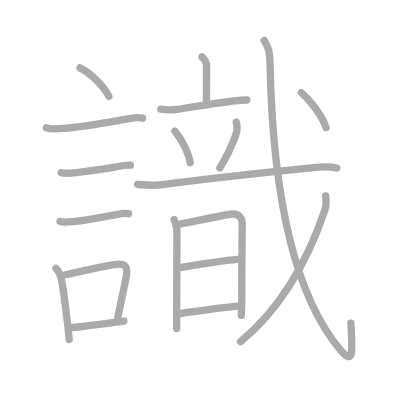
t = 0.00 s
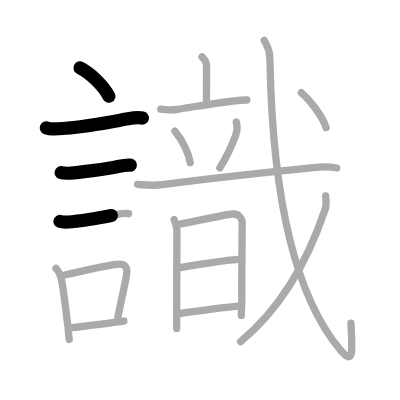
t = 3.75 s
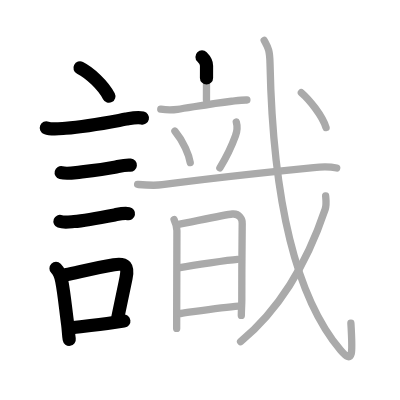
t = 7.50 s
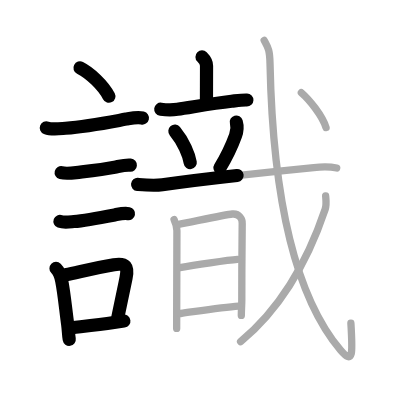
t = 11.50 s
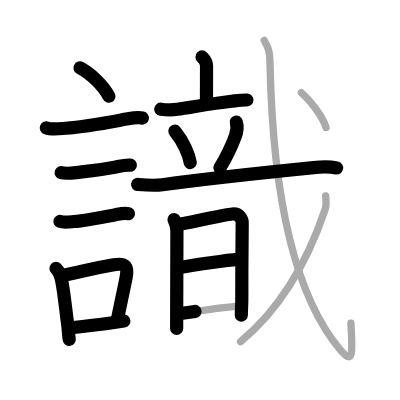
t = 15.25 s
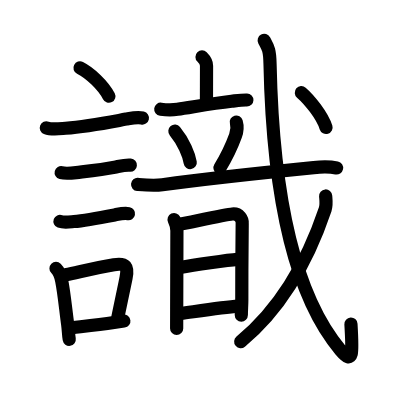
t = 19.00 s

The animated SVG that drew these frames (rendered in a browser with its animation timeline set to each time). Animation: 19 SMIL elements (animate=19); one cycle of 19.00 s.

<?xml version="1.0" standalone="no"?>
<!DOCTYPE svg PUBLIC "-//W3C//DTD SVG 1.1//EN"   "http://www.w3.org/Graphics/SVG/1.1/DTD/svg11.dtd">
<svg width="400px" height="400px"  version="1.1" xmlns="http://www.w3.org/2000/svg">
  <defs>
    <marker id="Triangle" viewBox="0 0 10 10" refX="0" refY="5" markerUnits="strokeWidth" markerWidth="3" style="stroke-opacity:0%;fill:#aaaaaa;" markerHeight="2" orient="auto">
      <path d="M 0 0 L 10 5 L 0 10 z" />
    </marker>
    
    <marker id="Arrow" viewBox="0 0 10 10" refX="5" refY="5" markerUnits="strokeWidth" markerWidth="1.8" style="stroke-opacity:0%;fill:#770000;" markerHeight="2" orient="auto">
      <path d="M 0 4 L 6 4 L 4 1 L 10 5 L 4 9 L 6 6 L 0 6 z" />
        <circle cx="5" cy="5" r="5" />
      </marker>
    
    <marker id="TriangleRed" viewBox="0 0 10 10" refX="0" refY="5" markerUnits="strokeWidth" markerWidth="3" style="stroke-opacity:0%;fill:#CC0000;" markerHeight="2" orient="auto">
      <path d="M 0 0 L 10 5 L 0 10 z" />
    </marker>
    
    <marker id="ArrowRed" viewBox="0 0 10 10" refX="5" refY="5" markerUnits="strokeWidth" markerWidth="1.8" style="stroke-opacity:0%;fill:#CC0000;" markerHeight="2" orient="auto">
      <path d="M 0 4 L 6 4 L 4 1 L 10 5 L 4 9 L 6 6 L 0 6 z" />
        <circle cx="5" cy="5" r="5" />
      </marker>
    
  </defs>
  
  <path style="fill:#ffffff; fill-opacity:100%; fill-rule:evenodd; stroke-width:0;" d="M 0 0 L 400px 0 L 400px 400px L 0 400px L 0 0" />

  <g transform="scale(3.6697247706422 3.6697247706422)">
<path style="fill:none; fill-opacity:0%; fill-rule:evenodd; stroke:#aaaaaa; stroke-opacity:100%; stroke-width: 1.5pt; stroke-linejoin:round; stroke-linecap:round;" d="M21.8 18.5c2.78 1.41 6.32 4.75 7.88 7.75"></path>
<path style="fill:none; fill-opacity:0%; fill-rule:evenodd; stroke:#aaaaaa; stroke-opacity:100%; stroke-width: 1.5pt; stroke-linejoin:round; stroke-linecap:round;" d="M12.62 34.83c1.47 0.58 3.75 0.23 5.25 0.11c5.91-0.47 10.93-1.47 16.5-2.48c1.41-0.25 3.04-0.63 4.48-0.29"></path>
<path style="fill:none; fill-opacity:0%; fill-rule:evenodd; stroke:#aaaaaa; stroke-opacity:100%; stroke-width: 1.5pt; stroke-linejoin:round; stroke-linecap:round;" d="M16.67 47.06c1.21 0.31 2.87 0.13 4.09-0.02c3.25-0.41 7.05-0.84 10.49-1.48c1.32-0.25 2.76-0.69 4.29-0.56"></path>
<path style="fill:none; fill-opacity:0%; fill-rule:evenodd; stroke:#aaaaaa; stroke-opacity:100%; stroke-width: 1.5pt; stroke-linejoin:round; stroke-linecap:round;" d="M16.35 60.33c1.03 0.38 2.72 0.13 3.79 0.04c3.04-0.27 7.25-1.07 11.12-1.81c1.14-0.22 2.62-0.58 3.78-0.33"></path>
<path style="fill:none; fill-opacity:0%; fill-rule:evenodd; stroke:#aaaaaa; stroke-opacity:100%; stroke-width: 1.5pt; stroke-linejoin:round; stroke-linecap:round;" d="M15.26 73.15c0.79 0.79 1.33 2.26 1.55 3.34c0.65 3.23 1.06 7.67 1.65 12.01c0.19 1.44 0.17 2.5 0.41 4"></path>
<path style="fill:none; fill-opacity:0%; fill-rule:evenodd; stroke:#aaaaaa; stroke-opacity:100%; stroke-width: 1.5pt; stroke-linejoin:round; stroke-linecap:round;" d="M17.89 74.87c5.7-1.23 8.62-1.94 13.15-2.73c3.24-0.56 3.95 0.49 3.31 3.6c-0.59 2.9-1 4.78-2.24 10.72"></path>
<path style="fill:none; fill-opacity:0%; fill-rule:evenodd; stroke:#aaaaaa; stroke-opacity:100%; stroke-width: 1.5pt; stroke-linejoin:round; stroke-linecap:round;" d="M19.71 89.3c3.75-0.45 7.2-0.83 11.34-1.43c0.81-0.12 1.7-0.24 2.7-0.38"></path>
<path style="fill:none; fill-opacity:0%; fill-rule:evenodd; stroke:#aaaaaa; stroke-opacity:100%; stroke-width: 1.5pt; stroke-linejoin:round; stroke-linecap:round;" d="M55.05 15.5c0.73 0.73 1.23 1.62 1.23 2.39c0 3.36-0.02 6.17-0.02 9.36"></path>
<path style="fill:none; fill-opacity:0%; fill-rule:evenodd; stroke:#aaaaaa; stroke-opacity:100%; stroke-width: 1.5pt; stroke-linejoin:round; stroke-linecap:round;" d="M43.81 29.75c1.52 0.2 3.05 0.24 4.57 0.03c3.48-0.48 9.06-1.56 14.73-2.19c1.34-0.15 2.8-0.38 4.17-0.34"></path>
<path style="fill:none; fill-opacity:0%; fill-rule:evenodd; stroke:#aaaaaa; stroke-opacity:100%; stroke-width: 1.5pt; stroke-linejoin:round; stroke-linecap:round;" d="M47.66 35.75c2.4 2.89 3.83 6.52 4.18 8.56"></path>
<path style="fill:none; fill-opacity:0%; fill-rule:evenodd; stroke:#aaaaaa; stroke-opacity:100%; stroke-width: 1.5pt; stroke-linejoin:round; stroke-linecap:round;" d="M64.39 33.25c0.36 1.25 0.24 2.5-0.22 3.76c-1.44 3.98-2.91 6.56-4.25 8.73"></path>
<path style="fill:none; fill-opacity:0%; fill-rule:evenodd; stroke:#aaaaaa; stroke-opacity:100%; stroke-width: 1.5pt; stroke-linejoin:round; stroke-linecap:round;" d="M37.5 50.25c2.28 0.2 4.48 0.41 6.74 0.09c14.13-1.97 27.83-3.34 41.25-4.68c1.98-0.2 4.26-0.3 6.26 0.12"></path>
<path style="fill:none; fill-opacity:0%; fill-rule:evenodd; stroke:#aaaaaa; stroke-opacity:100%; stroke-width: 1.5pt; stroke-linejoin:round; stroke-linecap:round;" d="M47.44 59.84c0.3 0.64 0.77 2.14 0.77 3.02c0 0.63-0.04 13.93-0.06 21.39c-0.01 2.91-0.01 5-0.01 5.25"></path>
<path style="fill:none; fill-opacity:0%; fill-rule:evenodd; stroke:#aaaaaa; stroke-opacity:100%; stroke-width: 1.5pt; stroke-linejoin:round; stroke-linecap:round;" d="M48.96 61.07c2.54-0.44 12.41-2.57 14.35-2.75c1.94-0.19 2.79 1.48 2.69 2.59c-0.07 0.83-0.11 13.91-0.11 20.85c0 1.38-0.13 2.75-0.13 4.2"></path>
<path style="fill:none; fill-opacity:0%; fill-rule:evenodd; stroke:#aaaaaa; stroke-opacity:100%; stroke-width: 1.5pt; stroke-linejoin:round; stroke-linecap:round;" d="M49.01 72.92c3.74-0.67 13.11-2.07 15.69-2.25"></path>
<path style="fill:none; fill-opacity:0%; fill-rule:evenodd; stroke:#aaaaaa; stroke-opacity:100%; stroke-width: 1.5pt; stroke-linejoin:round; stroke-linecap:round;" d="M49.22 85.43c4.03-0.55 11.42-1.73 15.79-2.03"></path>
<path style="fill:none; fill-opacity:0%; fill-rule:evenodd; stroke:#aaaaaa; stroke-opacity:100%; stroke-width: 1.5pt; stroke-linejoin:round; stroke-linecap:round;" d="M71.99 11c0.98 1.84 1.51 2.33 1.59 6.29c0.67 32.33 5.67 62.08 19.22 78.13c3.52 4.17 3.31 0.79 2.82-7.34"></path>
<path style="fill:none; fill-opacity:0%; fill-rule:evenodd; stroke:#aaaaaa; stroke-opacity:100%; stroke-width: 1.5pt; stroke-linejoin:round; stroke-linecap:round;" d="M88.74 53.4c0.07 0.9 0.29 2.38-0.13 3.63c-4.11 12.22-10.65 25.8-23.05 36.08"></path>
<path style="fill:none; fill-opacity:0%; fill-rule:evenodd; stroke:#aaaaaa; stroke-opacity:100%; stroke-width: 1.5pt; stroke-linejoin:round; stroke-linecap:round;" d="M82.12 25.25c2.2 1.9 5.71 6.25 6.73 9.51"></path>

<path style="fill:none; fill-opacity:0%; fill-rule:evenodd; stroke:#000000; stroke-opacity:100%; stroke-width: 2.7pt; stroke-linejoin:round; stroke-linecap:round;" d="M21.8 18.5c2.78 1.41 6.32 4.75 7.88 7.75" pathLength="100" stroke-dashoffset="100" stroke-dasharray="100 105"><animate id="dashAnim1" attributeName="stroke-dashoffset" from="100" to="0" dur="1s" calcMode="linear" fill="freeze"/></path>
<path style="fill:none; fill-opacity:0%; fill-rule:evenodd; stroke:#000000; stroke-opacity:100%; stroke-width: 2.7pt; stroke-linejoin:round; stroke-linecap:round;" d="M12.62 34.83c1.47 0.58 3.75 0.23 5.25 0.11c5.91-0.47 10.93-1.47 16.5-2.48c1.41-0.25 3.04-0.63 4.48-0.29" pathLength="100" stroke-dashoffset="100" stroke-dasharray="100 105"><animate id="dashAnim2" attributeName="stroke-dashoffset" from="100" to="0" dur="1s" calcMode="linear" begin="dashAnim1.end" fill="freeze"/></path>
<path style="fill:none; fill-opacity:0%; fill-rule:evenodd; stroke:#000000; stroke-opacity:100%; stroke-width: 2.7pt; stroke-linejoin:round; stroke-linecap:round;" d="M16.67 47.06c1.21 0.31 2.87 0.13 4.09-0.02c3.25-0.41 7.05-0.84 10.49-1.48c1.32-0.25 2.76-0.69 4.29-0.56" pathLength="100" stroke-dashoffset="100" stroke-dasharray="100 105"><animate id="dashAnim3" attributeName="stroke-dashoffset" from="100" to="0" dur="1s" calcMode="linear" begin="dashAnim2.end" fill="freeze"/></path>
<path style="fill:none; fill-opacity:0%; fill-rule:evenodd; stroke:#000000; stroke-opacity:100%; stroke-width: 2.7pt; stroke-linejoin:round; stroke-linecap:round;" d="M16.35 60.33c1.03 0.38 2.72 0.13 3.79 0.04c3.04-0.27 7.25-1.07 11.12-1.81c1.14-0.22 2.62-0.58 3.78-0.33" pathLength="100" stroke-dashoffset="100" stroke-dasharray="100 105"><animate id="dashAnim4" attributeName="stroke-dashoffset" from="100" to="0" dur="1s" calcMode="linear" begin="dashAnim3.end" fill="freeze"/></path>
<path style="fill:none; fill-opacity:0%; fill-rule:evenodd; stroke:#000000; stroke-opacity:100%; stroke-width: 2.7pt; stroke-linejoin:round; stroke-linecap:round;" d="M15.26 73.15c0.79 0.79 1.33 2.26 1.55 3.34c0.65 3.23 1.06 7.67 1.65 12.01c0.19 1.44 0.17 2.5 0.41 4" pathLength="100" stroke-dashoffset="100" stroke-dasharray="100 105"><animate id="dashAnim5" attributeName="stroke-dashoffset" from="100" to="0" dur="1s" calcMode="linear" begin="dashAnim4.end" fill="freeze"/></path>
<path style="fill:none; fill-opacity:0%; fill-rule:evenodd; stroke:#000000; stroke-opacity:100%; stroke-width: 2.7pt; stroke-linejoin:round; stroke-linecap:round;" d="M17.89 74.87c5.7-1.23 8.62-1.94 13.15-2.73c3.24-0.56 3.95 0.49 3.31 3.6c-0.59 2.9-1 4.78-2.24 10.72" pathLength="100" stroke-dashoffset="100" stroke-dasharray="100 105"><animate id="dashAnim6" attributeName="stroke-dashoffset" from="100" to="0" dur="1s" calcMode="linear" begin="dashAnim5.end" fill="freeze"/></path>
<path style="fill:none; fill-opacity:0%; fill-rule:evenodd; stroke:#000000; stroke-opacity:100%; stroke-width: 2.7pt; stroke-linejoin:round; stroke-linecap:round;" d="M19.71 89.3c3.75-0.45 7.2-0.83 11.34-1.43c0.81-0.12 1.7-0.24 2.7-0.38" pathLength="100" stroke-dashoffset="100" stroke-dasharray="100 105"><animate id="dashAnim7" attributeName="stroke-dashoffset" from="100" to="0" dur="1s" calcMode="linear" begin="dashAnim6.end" fill="freeze"/></path>
<path style="fill:none; fill-opacity:0%; fill-rule:evenodd; stroke:#000000; stroke-opacity:100%; stroke-width: 2.7pt; stroke-linejoin:round; stroke-linecap:round;" d="M55.05 15.5c0.73 0.73 1.23 1.62 1.23 2.39c0 3.36-0.02 6.17-0.02 9.36" pathLength="100" stroke-dashoffset="100" stroke-dasharray="100 105"><animate id="dashAnim8" attributeName="stroke-dashoffset" from="100" to="0" dur="1s" calcMode="linear" begin="dashAnim7.end" fill="freeze"/></path>
<path style="fill:none; fill-opacity:0%; fill-rule:evenodd; stroke:#000000; stroke-opacity:100%; stroke-width: 2.7pt; stroke-linejoin:round; stroke-linecap:round;" d="M43.81 29.75c1.52 0.2 3.05 0.24 4.57 0.03c3.48-0.48 9.06-1.56 14.73-2.19c1.34-0.15 2.8-0.38 4.17-0.34" pathLength="100" stroke-dashoffset="100" stroke-dasharray="100 105"><animate id="dashAnim9" attributeName="stroke-dashoffset" from="100" to="0" dur="1s" calcMode="linear" begin="dashAnim8.end" fill="freeze"/></path>
<path style="fill:none; fill-opacity:0%; fill-rule:evenodd; stroke:#000000; stroke-opacity:100%; stroke-width: 2.7pt; stroke-linejoin:round; stroke-linecap:round;" d="M47.66 35.75c2.4 2.89 3.83 6.52 4.18 8.56" pathLength="100" stroke-dashoffset="100" stroke-dasharray="100 105"><animate id="dashAnim10" attributeName="stroke-dashoffset" from="100" to="0" dur="1s" calcMode="linear" begin="dashAnim9.end" fill="freeze"/></path>
<path style="fill:none; fill-opacity:0%; fill-rule:evenodd; stroke:#000000; stroke-opacity:100%; stroke-width: 2.7pt; stroke-linejoin:round; stroke-linecap:round;" d="M64.39 33.25c0.36 1.25 0.24 2.5-0.22 3.76c-1.44 3.98-2.91 6.56-4.25 8.73" pathLength="100" stroke-dashoffset="100" stroke-dasharray="100 105"><animate id="dashAnim11" attributeName="stroke-dashoffset" from="100" to="0" dur="1s" calcMode="linear" begin="dashAnim10.end" fill="freeze"/></path>
<path style="fill:none; fill-opacity:0%; fill-rule:evenodd; stroke:#000000; stroke-opacity:100%; stroke-width: 2.7pt; stroke-linejoin:round; stroke-linecap:round;" d="M37.5 50.25c2.28 0.2 4.48 0.41 6.74 0.09c14.13-1.97 27.83-3.34 41.25-4.68c1.98-0.2 4.26-0.3 6.26 0.12" pathLength="100" stroke-dashoffset="100" stroke-dasharray="100 105"><animate id="dashAnim12" attributeName="stroke-dashoffset" from="100" to="0" dur="1s" calcMode="linear" begin="dashAnim11.end" fill="freeze"/></path>
<path style="fill:none; fill-opacity:0%; fill-rule:evenodd; stroke:#000000; stroke-opacity:100%; stroke-width: 2.7pt; stroke-linejoin:round; stroke-linecap:round;" d="M47.44 59.84c0.3 0.64 0.77 2.14 0.77 3.02c0 0.63-0.04 13.93-0.06 21.39c-0.01 2.91-0.01 5-0.01 5.25" pathLength="100" stroke-dashoffset="100" stroke-dasharray="100 105"><animate id="dashAnim13" attributeName="stroke-dashoffset" from="100" to="0" dur="1s" calcMode="linear" begin="dashAnim12.end" fill="freeze"/></path>
<path style="fill:none; fill-opacity:0%; fill-rule:evenodd; stroke:#000000; stroke-opacity:100%; stroke-width: 2.7pt; stroke-linejoin:round; stroke-linecap:round;" d="M48.96 61.07c2.54-0.44 12.41-2.57 14.35-2.75c1.94-0.19 2.79 1.48 2.69 2.59c-0.07 0.83-0.11 13.91-0.11 20.85c0 1.38-0.13 2.75-0.13 4.2" pathLength="100" stroke-dashoffset="100" stroke-dasharray="100 105"><animate id="dashAnim14" attributeName="stroke-dashoffset" from="100" to="0" dur="1s" calcMode="linear" begin="dashAnim13.end" fill="freeze"/></path>
<path style="fill:none; fill-opacity:0%; fill-rule:evenodd; stroke:#000000; stroke-opacity:100%; stroke-width: 2.7pt; stroke-linejoin:round; stroke-linecap:round;" d="M49.01 72.92c3.74-0.67 13.11-2.07 15.69-2.25" pathLength="100" stroke-dashoffset="100" stroke-dasharray="100 105"><animate id="dashAnim15" attributeName="stroke-dashoffset" from="100" to="0" dur="1s" calcMode="linear" begin="dashAnim14.end" fill="freeze"/></path>
<path style="fill:none; fill-opacity:0%; fill-rule:evenodd; stroke:#000000; stroke-opacity:100%; stroke-width: 2.7pt; stroke-linejoin:round; stroke-linecap:round;" d="M49.22 85.43c4.03-0.55 11.42-1.73 15.79-2.03" pathLength="100" stroke-dashoffset="100" stroke-dasharray="100 105"><animate id="dashAnim16" attributeName="stroke-dashoffset" from="100" to="0" dur="1s" calcMode="linear" begin="dashAnim15.end" fill="freeze"/></path>
<path style="fill:none; fill-opacity:0%; fill-rule:evenodd; stroke:#000000; stroke-opacity:100%; stroke-width: 2.7pt; stroke-linejoin:round; stroke-linecap:round;" d="M71.99 11c0.98 1.84 1.51 2.33 1.59 6.29c0.67 32.33 5.67 62.08 19.22 78.13c3.52 4.17 3.31 0.79 2.82-7.34" pathLength="100" stroke-dashoffset="100" stroke-dasharray="100 105"><animate id="dashAnim17" attributeName="stroke-dashoffset" from="100" to="0" dur="1s" calcMode="linear" begin="dashAnim16.end" fill="freeze"/></path>
<path style="fill:none; fill-opacity:0%; fill-rule:evenodd; stroke:#000000; stroke-opacity:100%; stroke-width: 2.7pt; stroke-linejoin:round; stroke-linecap:round;" d="M88.74 53.4c0.07 0.9 0.29 2.38-0.13 3.63c-4.11 12.22-10.65 25.8-23.05 36.08" pathLength="100" stroke-dashoffset="100" stroke-dasharray="100 105"><animate id="dashAnim18" attributeName="stroke-dashoffset" from="100" to="0" dur="1s" calcMode="linear" begin="dashAnim17.end" fill="freeze"/></path>
<path style="fill:none; fill-opacity:0%; fill-rule:evenodd; stroke:#000000; stroke-opacity:100%; stroke-width: 2.7pt; stroke-linejoin:round; stroke-linecap:round;" d="M82.12 25.25c2.2 1.9 5.71 6.25 6.73 9.51" pathLength="100" stroke-dashoffset="100" stroke-dasharray="100 105"><animate id="dashAnim19" attributeName="stroke-dashoffset" from="100" to="0" dur="1s" calcMode="linear" begin="dashAnim18.end" fill="freeze"/></path>

</g>

</svg>  
          
